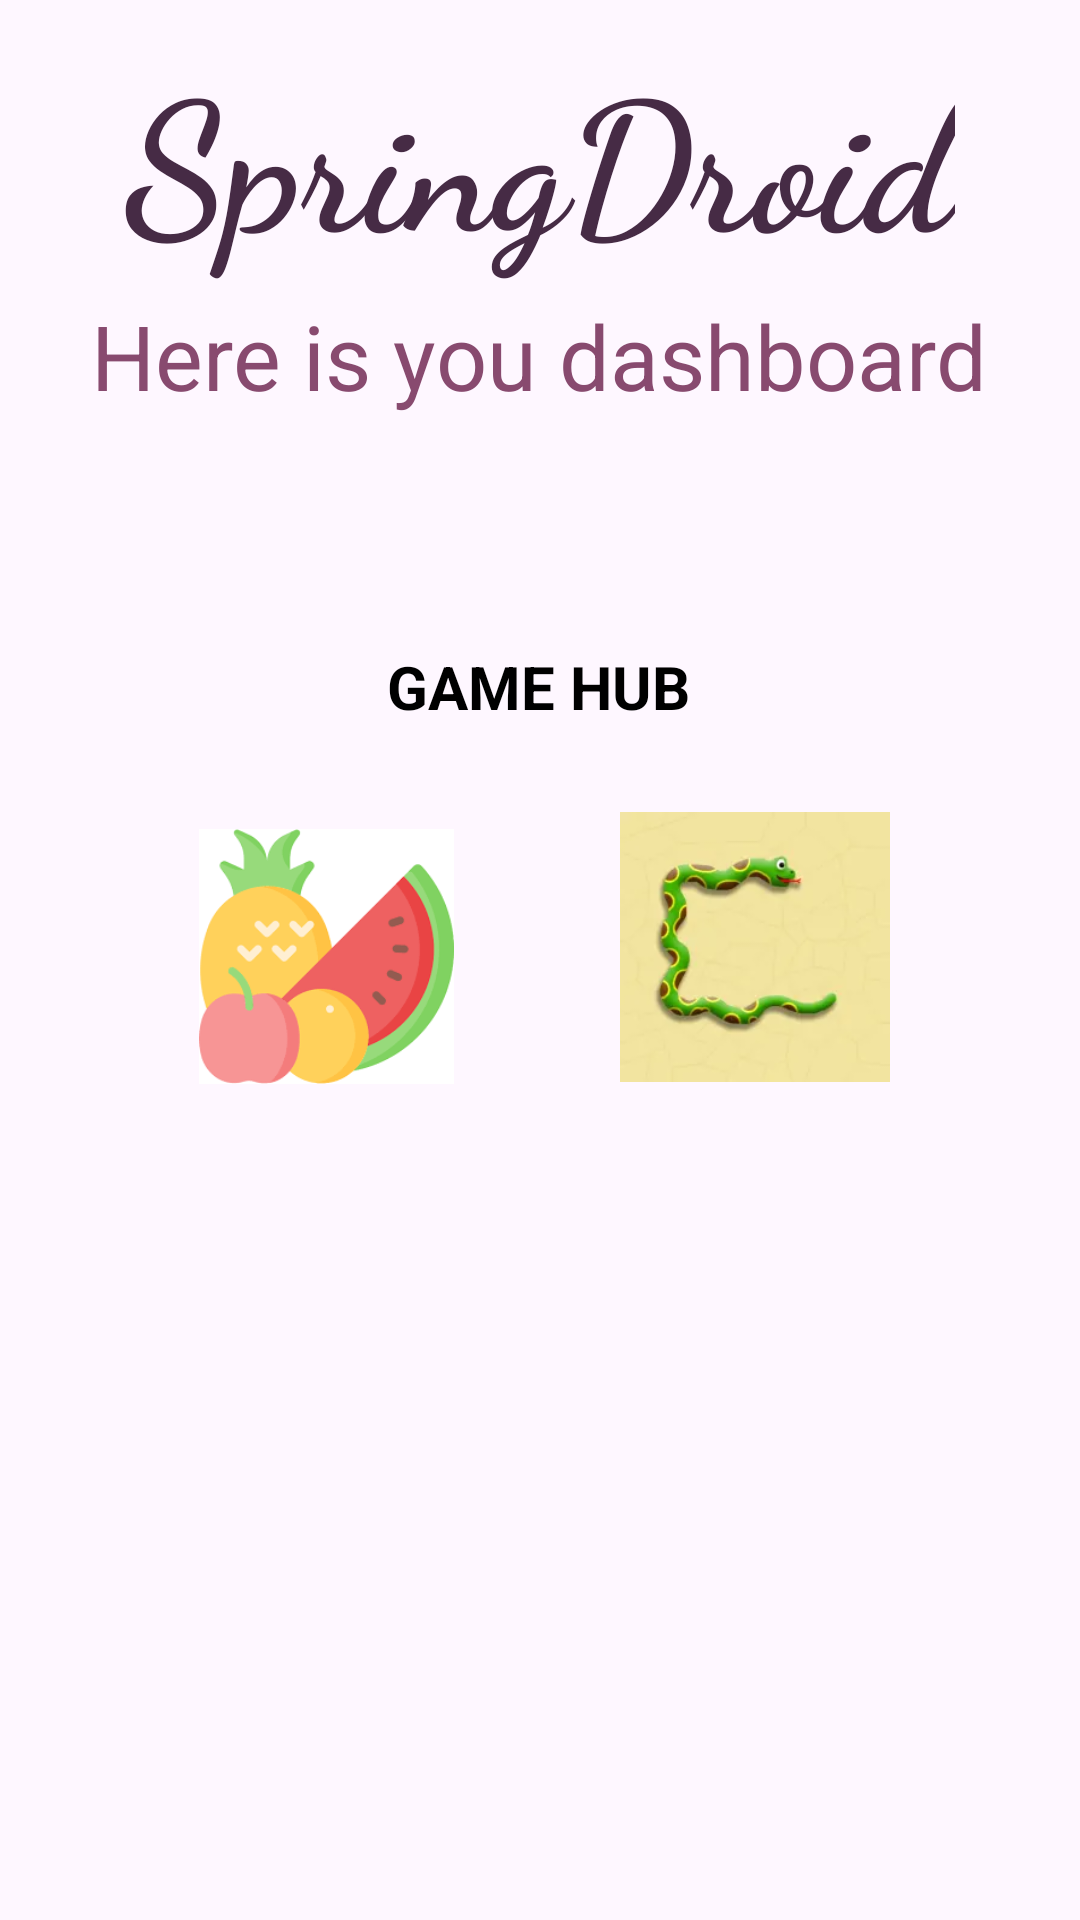

Produce the Android XML layout that renders to this screen, including the resource entries it uses.
<!-- AndroidManifest.xml: application theme Theme.Sample_Login -->
<!-- res/layout/activity_dashboard.xml -->
<?xml version="1.0" encoding="utf-8"?>
<androidx.constraintlayout.widget.ConstraintLayout xmlns:android="http://schemas.android.com/apk/res/android"
    xmlns:app="http://schemas.android.com/apk/res-auto"
    xmlns:tools="http://schemas.android.com/tools"
    android:layout_width="match_parent"
    android:layout_height="match_parent"
    tools:context=".DashboardActivity">

    <TextView
        android:id="@+id/tvTitle"
        android:layout_width="wrap_content"
        android:layout_height="wrap_content"
        android:fontFamily="cursive"
        android:padding="10dp"
        android:text="SpringDroid"
        android:textColor="@color/colorPrimaryDark"
        android:textSize="60sp"
        android:textStyle="bold"
        app:layout_constraintEnd_toEndOf="parent"
        app:layout_constraintStart_toStartOf="parent"
        app:layout_constraintTop_toTopOf="parent" />

    <TextView
        android:id="@+id/tvSubtitle"
        android:layout_width="wrap_content"
        android:layout_height="wrap_content"
        android:layout_marginTop="112dp"
        android:text="GAME HUB"
        android:textColor="#000"
        android:textSize="20sp"
        android:textStyle="bold"
        app:layout_constraintEnd_toEndOf="parent"
        app:layout_constraintHorizontal_bias="0.498"
        app:layout_constraintStart_toStartOf="parent"
        app:layout_constraintTop_toBottomOf="@+id/tvTitle" />

    <TextView
        android:id="@+id/tvWelcome"
        android:layout_width="wrap_content"
        android:layout_height="wrap_content"
        android:text="Here is you dashboard"
        android:textColor="@color/colorPrimary"
        android:textSize="30sp"
        app:layout_constraintBottom_toBottomOf="parent"
        app:layout_constraintEnd_toEndOf="parent"
        app:layout_constraintHorizontal_bias="0.495"
        app:layout_constraintStart_toStartOf="parent"
        app:layout_constraintTop_toTopOf="parent"
        app:layout_constraintVertical_bias="0.164" />

    <ImageView
        android:id="@+id/fruit"
        android:layout_width="99dp"
        android:layout_height="85dp"
        android:src="@drawable/fruit"
        app:layout_constraintBottom_toBottomOf="parent"
        app:layout_constraintHorizontal_bias="0.227"
        app:layout_constraintLeft_toLeftOf="parent"
        app:layout_constraintRight_toRightOf="parent"
        app:layout_constraintTop_toTopOf="parent"
        app:layout_constraintVertical_bias="0.498" />

    <ImageView
        android:id="@+id/snake"
        android:layout_width="106dp"
        android:layout_height="90dp"
        android:src="@drawable/snakes"
        app:layout_constraintBottom_toBottomOf="parent"
        app:layout_constraintHorizontal_bias="0.782"
        app:layout_constraintLeft_toLeftOf="parent"
        app:layout_constraintRight_toRightOf="parent"
        app:layout_constraintTop_toTopOf="parent"
        app:layout_constraintVertical_bias="0.492" />

</androidx.constraintlayout.widget.ConstraintLayout>
<!-- resources referenced by this layout -->
<resources>
  <color name="colorPrimary">#884A6F</color>
  <color name="colorPrimaryDark">#462B45</color>
  <!-- drawable fruit: png bitmap (drawable, 5953 bytes) -->
  <!-- drawable snakes: png bitmap (drawable, 3108 bytes) -->
  <style name="Theme.Sample_Login" parent="Base.Theme.Sample_Login" />
  <style name="Base.Theme.Sample_Login" parent="Theme.Material3.DayNight.NoActionBar">
          
          
  
  
          
          <item name="colorPrimary">@color/green_500</item>
          <item name="colorPrimaryVariant">@color/green_700</item>
          <item name="colorOnPrimary">@color/white</item>
          
          <item name="colorSecondary">@color/green_200</item>
          <item name="colorSecondaryVariant">@color/teal_700</item>
          <item name="colorOnSecondary">@color/black</item>
          
          <item name="android:statusBarColor" tools:targetApi="l">?attr/colorPrimaryVariant</item>
          
      </style>
  <color name="white">#FFFFFFFF</color>
  <color name="teal_700">#FF018786</color>
  <color name="black">#FF000000</color>
</resources>
